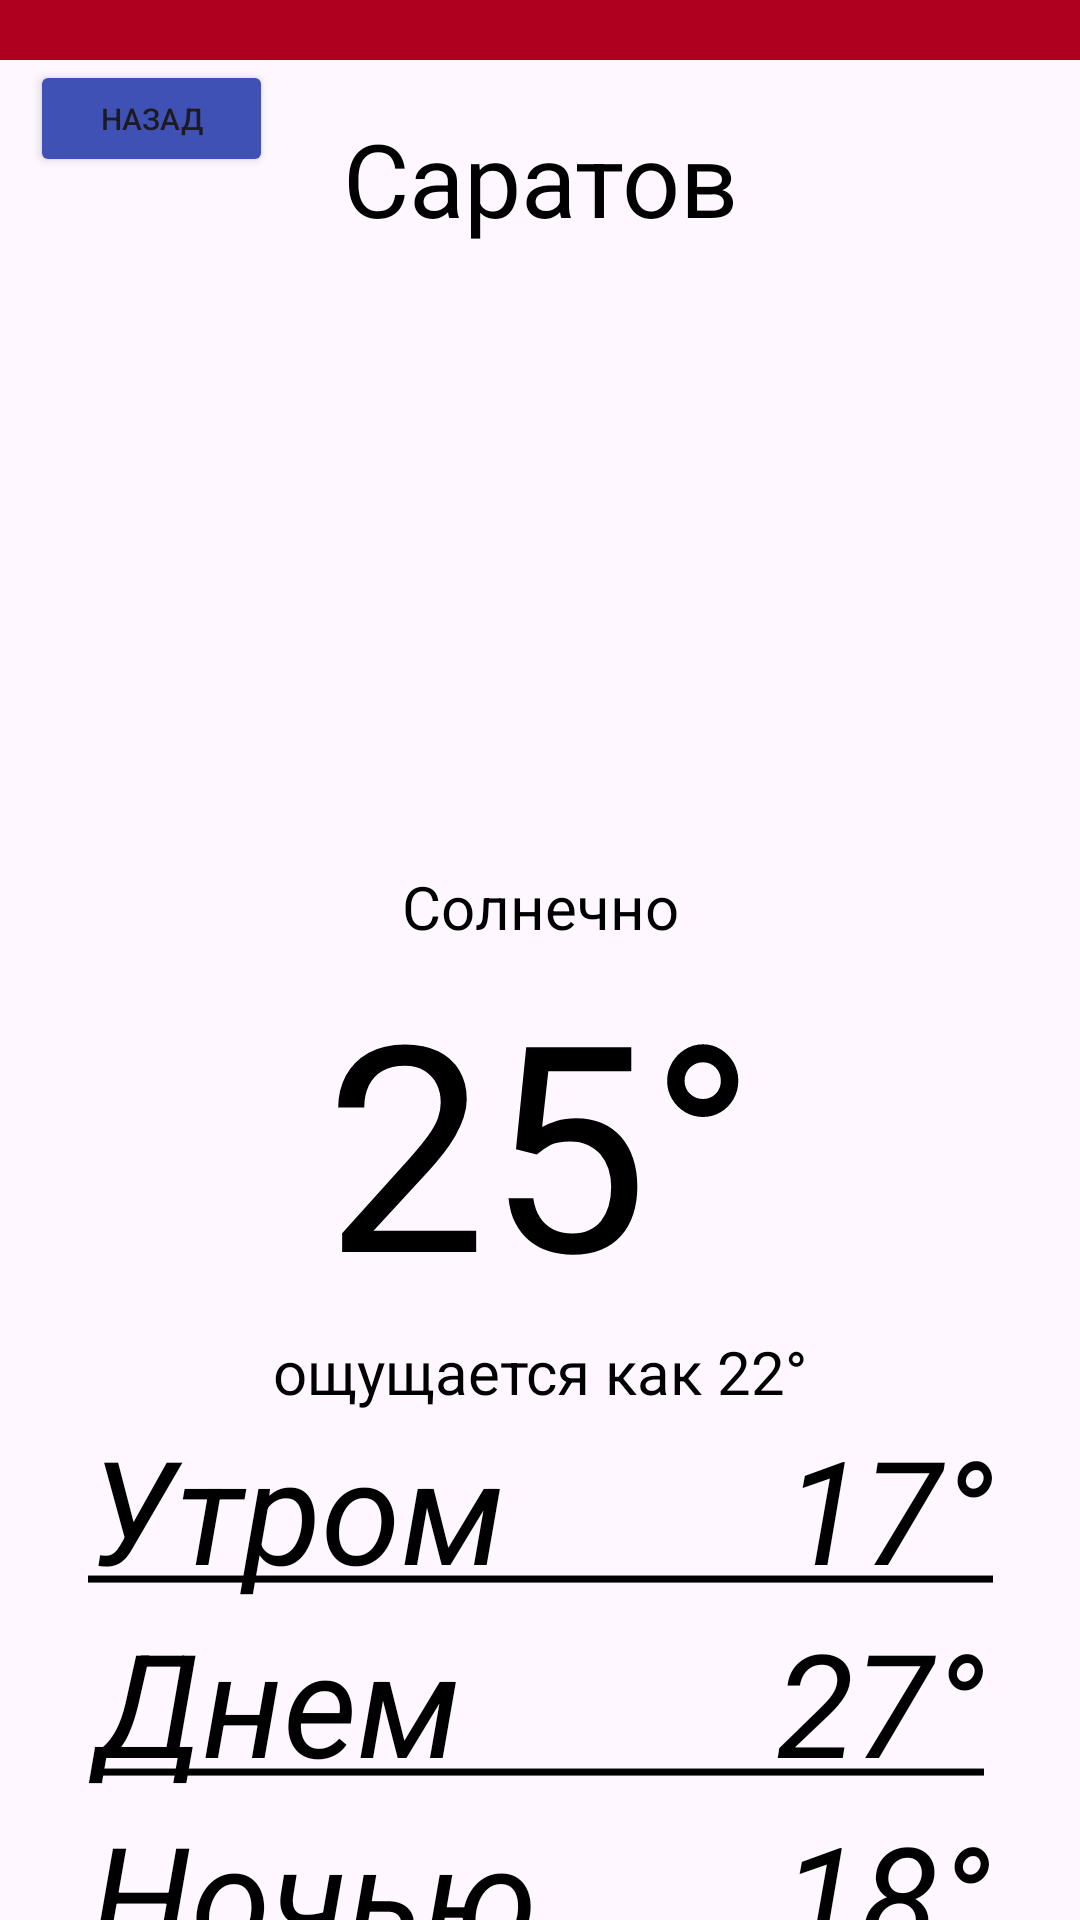

Produce the Android XML layout that renders to this screen, including the resource entries it uses.
<!-- AndroidManifest.xml: application theme Theme.Work11 -->
<!-- res/layout/activity_main8.xml -->
<?xml version="1.0" encoding="utf-8"?>
<androidx.constraintlayout.widget.ConstraintLayout xmlns:android="http://schemas.android.com/apk/res/android"
    xmlns:app="http://schemas.android.com/apk/res-auto"
    xmlns:tools="http://schemas.android.com/tools"
    android:id="@+id/main"
    android:layout_width="match_parent"
    android:layout_height="match_parent"
    tools:context=".MainActivity8">

    <ImageView
        android:id="@+id/imageView6"
        android:layout_width="wrap_content"
        android:layout_height="wrap_content"
        android:alpha="0.5"
        app:srcCompat="@drawable/fon1" />

    <LinearLayout
        android:id="@+id/linearLayout"
        android:layout_width="wrap_content"
        android:layout_height="wrap_content"
        android:background="#00000000"
        android:gravity="center"
        android:orientation="vertical"
        app:layout_constraintEnd_toEndOf="parent"
        app:layout_constraintStart_toStartOf="parent"
        app:layout_constraintTop_toTopOf="parent">

        <ImageView
            android:id="@+id/imageView2"
            android:layout_width="423dp"
            android:layout_height="20sp"
            app:srcCompat="@color/design_default_color_error" />

        <TextView
            android:id="@+id/textView3"
            android:layout_width="match_parent"
            android:layout_height="wrap_content"
            android:gravity="center_horizontal"
            android:padding="50px"
            android:text="Саратов"
            android:textColor="#000000"
            android:textSize="34sp" />

        <ImageView
            android:id="@+id/imageView4"
            android:layout_width="363dp"
            android:layout_height="190dp"
            app:srcCompat="@drawable/a4" />

        <TextView
            android:id="@+id/textView6"
            android:layout_width="match_parent"
            android:layout_height="wrap_content"
            android:gravity="center_horizontal"
            android:text="Солнечно"
            android:textColor="#000000"
            android:textSize="20sp" />

        <TextView
            android:id="@+id/textView5"
            android:layout_width="match_parent"
            android:layout_height="wrap_content"
            android:gravity="center"
            android:text="25°"
            android:textColor="#000000"
            android:textSize="96sp" />

        <TextView
            android:id="@+id/textView4"
            android:layout_width="match_parent"
            android:layout_height="wrap_content"
            android:gravity="center_horizontal"
            android:text="ощущается как 22°"
            android:textColor="#000000"
            android:textSize="20sp" />

        <TextView
            android:id="@+id/textView7"
            android:layout_width="match_parent"
            android:layout_height="wrap_content"
            android:gravity="center_horizontal"
            android:text="@string/text14"
            android:textColor="#000000"
            android:textSize="48sp"
            android:textStyle="italic" />

        <TextView
            android:id="@+id/textView10"
            android:layout_width="match_parent"
            android:layout_height="wrap_content"
            android:gravity="center_horizontal"
            android:text="@string/text15"
            android:textColor="#000000"
            android:textSize="48sp"
            android:textStyle="italic" />

        <TextView
            android:id="@+id/textView11"
            android:layout_width="match_parent"
            android:layout_height="wrap_content"
            android:gravity="center_horizontal"
            android:text="@string/text16"
            android:textColor="#000000"
            android:textSize="48sp"
            android:textStyle="italic" />


    </LinearLayout>

    <Button
        android:id="@+id/button10"
        android:layout_width="81dp"
        android:layout_height="39dp"
        android:layout_marginHorizontal="10dp"
        android:layout_marginVertical="20dp"
        android:backgroundTint="#3F51B5"
        android:onClick="back"
        android:text="назад"
        android:textColorLink="#3F51B5"
        android:textSize="10dp"
        app:cornerRadius="10sp"
        app:layout_constraintStart_toStartOf="parent"
        app:layout_constraintTop_toTopOf="parent"
        app:strokeColor="#3F51B5" />
</androidx.constraintlayout.widget.ConstraintLayout>
<!-- resources referenced by this layout -->
<resources>
  <string name="text14"><u>Утром"        "17°</u></string>
  <string name="text15"><u>Днем "        "27°</u></string>
  <string name="text16"><u>Ночью"       "18°</u></string>
  <style name="Theme.Work11" parent="Base.Theme.Work11" />
  <style name="Base.Theme.Work11" parent="Theme.Material3.DayNight.NoActionBar">
          
          
      </style>
</resources>
